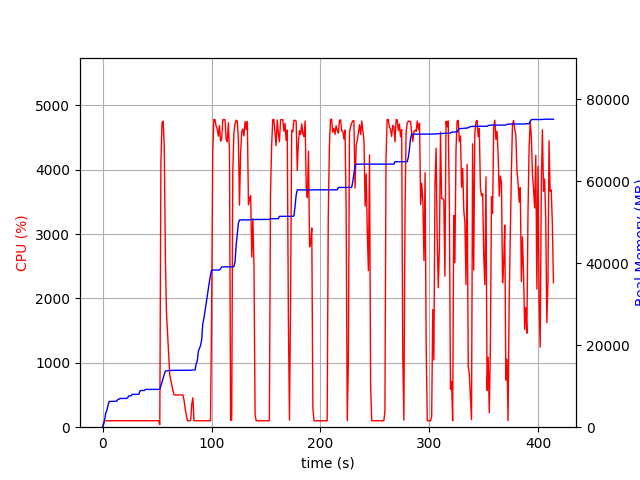

The file beside this chart, header and first rows:
elapsed_time, nproc, cpu, mem_real, mem_virtual
4.2438507080078125e-05, 1, 0.0, 8.992, 3186
1.008, 1, 74.4, 730.8, 1688
2.017, 1, 101.1, 2021, 3656
3.025, 1, 99.2, 3511, 6536
4.033, 1, 100.2, 4141, 6786
5.043, 1, 100.1, 5333, 8578
6.051, 1, 99.2, 6265, 10738
7.06, 1, 101.1, 6281, 10738
8.068, 1, 99.2, 6295, 10738
9.077, 1, 101.0, 6307, 10738
10.09, 1, 100.1, 6307, 10738
11.09, 1, 99.1, 6317, 10738
12.1, 1, 101.2, 6323, 10738
13.11, 1, 99.1, 6353, 10750
14.12, 1, 101.8, 6813, 10750
15.13, 1, 99.9, 6813, 10750
16.14, 1, 100.0, 7009, 10750
17.16, 1, 99.9, 7009, 10750
18.17, 1, 99.9, 7009, 10750
19.18, 1, 100.9, 7009, 10750
20.19, 1, 99.9, 7009, 10750
21.2, 1, 99.9, 7009, 10750
22.21, 1, 98.9, 7009, 10750
23.22, 1, 100.0, 7257, 10750
24.23, 1, 100.8, 7651, 10750
25.24, 1, 99.9, 7651, 10750
26.25, 1, 99.9, 7683, 10750
27.27, 1, 99.9, 8005, 13310
28.28, 1, 99.9, 8005, 13310
29.29, 1, 99.9, 8005, 13310
30.3, 1, 100.8, 8005, 13310
31.31, 1, 99.8, 8005, 13310
32.32, 1, 100.9, 8005, 13310
33.33, 1, 99.8, 8005, 13310
34.34, 1, 99.9, 8853, 13310
35.36, 1, 100.9, 8951, 13310
36.37, 1, 99.9, 8951, 13310
37.38, 1, 101.0, 8957, 13310
38.39, 1, 99.8, 8957, 13310
39.4, 1, 100.0, 9213, 13310
40.41, 1, 99.8, 9213, 13310
41.42, 1, 100.0, 9213, 13310
42.43, 1, 99.8, 9217, 13310
43.44, 1, 99.9, 9219, 13310
44.46, 1, 99.8, 9219, 13310
45.47, 1, 100.9, 9219, 13310
46.48, 1, 99.9, 9219, 13310
47.49, 1, 100.8, 9219, 13310
48.5, 1, 99.8, 9219, 13310
49.51, 1, 99.9, 9219, 13310
50.52, 1, 101.8, 9219, 13310
51.54, 1, 99.8, 9219, 13310
52.55, 2, 40.5, 9251, 13353
53.56, 1, 4129, 10085, 17516
54.59, 1, 4727, 10989, 18485
55.62, 1, 4753, 11975, 19584
56.64, 1, 4357, 12885, 20587
57.65, 1, 2642, 13697, 21397
58.66, 1, 1781, 13735, 21421
59.67, 1, 1455, 13785, 21477
... 348 more rows
